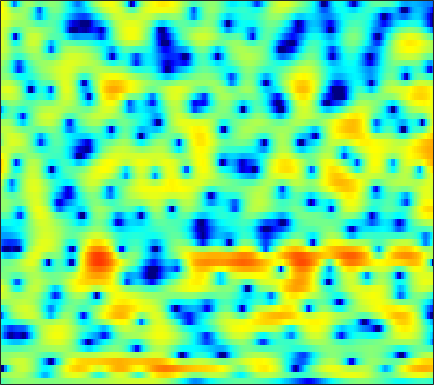

Source data for this figure (header and first rows):
-1.9857, -1.5326, -1.0243, -0.60668, -0.343, -0.054272, 0.15307, 0.27321, 0.38824, 0.45224, 0.48237, 0.48313, 0.44399, 0.37461, 0.30687, 0.20537, 0.1048, 0.035334, -0.03243, -0.077077, -0.099939, -0.10641, -0.096435, -0.061588
0.624, 0.6974, 0.8533, 1.06, 1.229, 1.45, 1.636, 1.736, 1.795, 1.746, 1.564, 1.337, 0.8946, 0.2738, -0.3171, -1.293, -2.498, -3.557, -5.13, -6.662, -7.546, -7.372, -6.14, -4.432
-21.93, -19.23, -9.035, -4.618, -2.487, -0.4771, 0.9102, 1.653, 2.325, 2.684, 2.768, 2.662, 2.31, 1.724, 1.13, 0.1521, -1.007, -1.959, -3.244, -4.397, -5.104, -5.207, -4.75, -3.76
0.445, 0.5243, 0.7779, 1.164, 1.507, 1.964, 2.361, 2.594, 2.792, 2.849, 2.757, 2.585, 2.204, 1.645, 1.099, 0.1955, -0.9165, -1.912, -3.495, -5.493, -8.15, -10.94, -17.31, -26.99
0.07454, 0.2137, 0.3823, 0.541, 0.6575, 0.8023, 0.9267, 0.9999, 1.066, 1.087, 1.06, 1.005, 0.8733, 0.6759, 0.485, 0.1766, -0.1872, -0.4904, -0.9281, -1.37, -1.77, -2.01, -2.195, -2.178
-1.664, -1.681, -1.735, -1.794, -1.831, -1.861, -1.851, -1.808, -1.701, -1.542, -1.341, -1.163, -0.9044, -0.6267, -0.4168, -0.143, 0.115, 0.2902, 0.5049, 0.7016, 0.8744, 0.9921, 1.136, 1.272
-3.865, -4.42, -5.185, -5.906, -6.37, -6.849, -7.123, -7.184, -7.068, -6.728, -6.159, -5.589, -4.671, -3.629, -2.818, -1.758, -0.7592, -0.07573, 0.7419, 1.452, 2.046, 2.423, 2.825, 3.122
-7.192, -9.048, -12.13, -15.83, -18.18, -18.41, -16.84, -16.06, -16.06, -17.31, -19, -18.18, -13.93, -9.796, -7.285, -4.601, -2.481, -1.174, 0.264, 1.419, 2.335, 2.89, 3.47, 3.891
-6.353, -7.76, -9.777, -11.61, -12.48, -12.7, -12.14, -11.67, -11.32, -11.23, -11, -10.42, -8.851, -6.742, -5.13, -3.169, -1.52, -0.4737, 0.6904, 1.609, 2.326, 2.761, 3.216, 3.557
-4.646, -4.844, -4.911, -4.76, -4.557, -4.206, -3.775, -3.418, -2.931, -2.425, -1.913, -1.512, -0.9559, -0.3666, 0.05425, 0.5547, 0.9573, 1.167, 1.33, 1.37, 1.318, 1.268, 1.245, 1.329
-11.83, -8.594, -5.415, -3.204, -1.94, -0.6158, 0.4013, 1.007, 1.66, 2.176, 2.552, 2.759, 2.931, 2.965, 2.889, 2.624, 2.143, 1.597, 0.5854, -0.8154, -2.659, -4.328, -6.663, -7.577
-4.268, -3.493, -2.185, -0.9066, -0.07406, 0.8799, 1.654, 2.117, 2.607, 2.95, 3.153, 3.223, 3.175, 2.961, 2.678, 2.12, 1.334, 0.566, -0.7434, -2.414, -4.51, -6.352, -8.752, -9.688
0.7543, 0.7788, 0.904, 1.109, 1.284, 1.51, 1.73, 1.885, 2.068, 2.201, 2.279, 2.28, 2.192, 1.974, 1.726, 1.248, 0.5904, -0.006896, -0.9534, -2.056, -3.238, -4.092, -5.111, -5.831
2.942, 2.688, 2.325, 1.94, 1.666, 1.337, 1.082, 0.9808, 0.9798, 1.122, 1.358, 1.542, 1.736, 1.835, 1.811, 1.609, 1.192, 0.7404, -0.07279, -1.144, -2.507, -3.745, -5.83, -8.494
3.691, 3.174, 2.289, 1.13, 0.0802, -1.542, -3.229, -4.16, -4.257, -3.033, -1.402, -0.295, 0.9218, 1.781, 2.19, 2.469, 2.458, 2.255, 1.758, 0.9984, -0.0465, -1.041, -2.625, -4.501
1.953, 1.474, 0.5826, -0.7117, -2.055, -4.496, -8.002, -11.09, -11.34, -7.223, -3.885, -2.063, -0.3014, 0.8721, 1.47, 1.965, 2.173, 2.163, 1.967, 1.599, 1.115, 0.7178, 0.1956, -0.2523
-0.1295, -0.09631, -0.2223, -0.5234, -0.8565, -1.357, -1.756, -1.902, -1.795, -1.301, -0.5954, -0.02988, 0.6436, 1.154, 1.418, 1.58, 1.528, 1.388, 1.058, 0.635, 0.2009, -0.09551, -0.4232, -0.6014
-0.8947, -0.4661, -0.122, 0.08338, 0.213, 0.3529, 0.5157, 0.6918, 0.9925, 1.358, 1.725, 1.995, 2.261, 2.39, 2.372, 2.137, 1.606, 1.021, -0.01695, -1.287, -2.603, -3.434, -3.941, -3.667
-0.9955, -0.9174, -0.8672, -0.8007, -0.6719, -0.3874, 0.01905, 0.3984, 1.013, 1.664, 2.34, 2.794, 3.281, 3.594, 3.633, 3.395, 2.746, 1.898, 0.1917, -2.51, -7.008, -13.25, -19.23, -8.75
-4.814, -5.923, -6.951, -7.29, -7.239, -6.808, -6.191, -5.569, -4.356, -2.749, -0.9804, 0.2707, 1.745, 2.852, 3.414, 3.83, 3.88, 3.652, 3.022, 2.099, 1.075, 0.4052, -0.1088, -0.09524
-12.38, -17.03, -32.49, -22.74, -18.24, -16.58, -18.23, -22.63, -23.03, -12.92, -7.389, -4.519, -1.687, 0.3306, 1.49, 2.616, 3.33, 3.663, 3.86, 3.858, 3.689, 3.511, 3.23, 2.862
-10.29, -11.44, -12.46, -12.86, -12.86, -12.7, -12.46, -12.07, -10.85, -8.808, -6.37, -4.614, -2.514, -0.7843, 0.3071, 1.497, 2.373, 2.871, 3.34, 3.61, 3.702, 3.675, 3.512, 3.204
-8.387, -8.43, -8.431, -8.361, -8.245, -7.941, -7.46, -6.981, -6.172, -5.161, -3.984, -3.066, -1.855, -0.7039, 0.08046, 0.9886, 1.763, 2.225, 2.698, 3.001, 3.156, 3.171, 3.064, 2.846
-7.112, -6.703, -6.356, -6.084, -5.889, -5.635, -5.332, -5.035, -4.518, -3.836, -3.041, -2.375, -1.447, -0.4973, 0.176, 0.9848, 1.67, 2.089, 2.508, 2.772, 2.882, 2.87, 2.748, 2.506
-4.874, -4.523, -4.28, -4.251, -4.346, -4.603, -4.911, -5.094, -5.109, -4.704, -3.859, -2.981, -1.698, -0.4419, 0.4014, 1.391, 2.146, 2.574, 2.952, 3.128, 3.1, 2.968, 2.667, 2.228
-1.665, -1.548, -1.622, -2.053, -2.661, -3.895, -5.813, -7.885, -11.63, -12.99, -8.647, -5.54, -2.4, -0.1497, 1.131, 2.41, 3.276, 3.688, 3.95, 3.904, 3.565, 3.144, 2.362, 1.405
0.5269, 0.5853, 0.4043, -0.06807, -0.6267, -1.683, -3.141, -4.45, -6.053, -6.261, -4.517, -2.711, -0.4841, 1.286, 2.338, 3.341, 3.956, 4.17, 4.131, 3.715, 2.931, 2.063, 0.5171, -1.529
0.6955, 0.6856, 0.4979, 0.2007, -0.06552, -0.4406, -0.7506, -0.8908, -0.8742, -0.5735, 0.03869, 0.6172, 1.447, 2.23, 2.709, 3.174, 3.375, 3.334, 3.003, 2.335, 1.29, 0.2314, -1.603, -4.041
0.643, 0.2682, -0.3363, -0.9446, -1.322, -1.566, -1.449, -1.15, -0.5485, 0.1732, 0.9384, 1.479, 2.14, 2.692, 2.978, 3.205, 3.208, 3.052, 2.625, 1.94, 0.9644, 0.06994, -1.377, -3.049
0.9838, -0.1939, -2.147, -4.633, -6.528, -7.742, -6.34, -4.566, -2.348, -0.5443, 0.8611, 1.708, 2.588, 3.205, 3.504, 3.687, 3.636, 3.45, 3.01, 2.357, 1.513, 0.7741, -0.3228, -1.534
2.24, 0.7669, -1.779, -5.113, -8.157, -10.59, -8.006, -5.479, -2.784, -0.7623, 0.7495, 1.65, 2.563, 3.162, 3.445, 3.574, 3.437, 3.164, 2.587, 1.803, 0.8744, 0.1094, -0.9064, -1.869
4.352, 3.242, 1.625, 0.04426, -0.9913, -1.942, -2.275, -2.119, -1.492, -0.573, 0.431, 1.137, 1.94, 2.51, 2.745, 2.795, 2.509, 2.066, 1.156, -0.1254, -1.763, -3.17, -5.072, -6.334
6.191, 5.125, 3.515, 1.689, 0.2061, -1.916, -3.894, -4.757, -4.443, -2.873, -1.052, 0.1163, 1.317, 2.128, 2.446, 2.534, 2.217, 1.705, 0.6136, -1.035, -3.441, -6.018, -11.39, -23.89
6.398, 5.404, 3.81, 1.825, -0.07753, -3.445, -8.573, -13.83, -10.92, -5.551, -2.337, -0.7502, 0.6771, 1.525, 1.863, 1.97, 1.741, 1.373, 0.6246, -0.3952, -1.652, -2.667, -3.933, -4.69
4.792, 4.21, 3.339, 2.299, 1.439, 0.2477, -0.7958, -1.292, -1.424, -1.026, -0.4208, -0.004314, 0.4211, 0.6031, 0.5954, 0.4093, 0.0655, -0.2696, -0.7463, -1.219, -1.669, -1.934, -2.228, -2.394
2.437, 2.625, 2.771, 2.736, 2.632, 2.395, 2.123, 1.927, 1.698, 1.496, 1.268, 1.056, 0.6459, 0.07412, -0.4852, -1.367, -2.348, -3.038, -3.711, -3.936, -3.699, -3.386, -2.896, -2.507
-0.1925, 1.147, 2.289, 2.977, 3.254, 3.418, 3.399, 3.288, 3.041, 2.671, 2.176, 1.701, 0.8638, -0.251, -1.369, -3.338, -6.117, -8.926, -13.19, -12.33, -8.377, -6.136, -4.04, -2.726
0.7039, 1.531, 2.352, 2.871, 3.078, 3.172, 3.08, 2.917, 2.597, 2.184, 1.688, 1.243, 0.5431, -0.3953, -1.246, -2.787, -4.752, -6.489, -8.344, -8.073, -6.032, -4.497, -2.893, -1.812
2.119, 2.195, 2.283, 2.268, 2.181, 1.897, 1.443, 1.02, 0.4069, -0.1339, -0.5192, -0.6678, -0.7261, -0.7393, -0.7664, -0.8748, -1.057, -1.166, -1.198, -1.024, -0.672, -0.3548, 0.002172, 0.194
1.064, 1.052, 1.06, 0.9418, 0.7136, 0.06932, -0.9916, -2.122, -4.064, -6.095, -6.897, -6.061, -4.155, -2.314, -1.255, -0.121, 0.6863, 1.17, 1.655, 2.034, 2.283, 2.418, 2.459, 2.308
-4.495, -3.381, -2.114, -1.379, -1.25, -1.604, -2.668, -4.014, -6.801, -11.18, -13.97, -10.73, -6.327, -3.378, -1.797, -0.2306, 0.8995, 1.54, 2.186, 2.657, 2.971, 3.108, 3.176, 3.081
-9.031, -6.134, -3.666, -2.262, -1.72, -1.479, -1.73, -2.132, -2.801, -3.397, -3.607, -3.403, -2.778, -1.913, -1.258, -0.4339, 0.2893, 0.7247, 1.216, 1.571, 1.845, 1.976, 2.108, 2.205
-1.918, -1.366, -0.6517, -0.05209, 0.2475, 0.3889, 0.2978, 0.08874, -0.3054, -0.7541, -1.163, -1.41, -1.608, -1.627, -1.53, -1.276, -0.9491, -0.6987, -0.4374, -0.2972, -0.2692, -0.2598, -0.2105, 0.005876
1.821, 2.107, 2.44, 2.636, 2.678, 2.545, 2.208, 1.804, 1.06, 0.1063, -1.064, -2.041, -3.336, -4.341, -4.59, -4.247, -3.509, -2.965, -2.59, -2.686, -3.395, -4.254, -5.513, -5.749
2.789, 3.205, 3.568, 3.668, 3.578, 3.276, 2.715, 2.132, 1.083, -0.351, -2.356, -4.42, -8.534, -16.87, -23.86, -11.58, -6.956, -5.103, -3.844, -3.708, -4.663, -6.334, -10.29, -13.1
1.489, 1.961, 2.238, 2.211, 2.009, 1.539, 0.8774, 0.2763, -0.6396, -1.73, -2.956, -4.035, -5.499, -6.641, -6.784, -5.965, -4.61, -3.66, -2.681, -2.144, -1.951, -1.943, -1.888, -1.5
0.3858, 0.5223, 0.3864, -0.07089, -0.6028, -1.549, -2.61, -3.393, -4.211, -4.634, -4.685, -4.544, -4.263, -3.841, -3.459, -2.83, -2.13, -1.617, -0.9867, -0.4351, 0.01542, 0.3294, 0.7428, 1.195
0.415, 0.1382, -0.51, -1.576, -2.703, -4.712, -7.499, -10.12, -13.2, -12.04, -8.967, -6.986, -4.982, -3.482, -2.608, -1.649, -0.8759, -0.3856, 0.1536, 0.6042, 0.9898, 1.252, 1.592, 1.941
1.223, 0.7952, -0.01215, -1.18, -2.335, -4.301, -6.88, -9.189, -11.65, -10.63, -7.788, -5.863, -3.842, -2.324, -1.45, -0.5682, 0.05472, 0.3926, 0.691, 0.8471, 0.9363, 0.9846, 1.088, 1.271
2.239, 1.9, 1.258, 0.4347, -0.2644, -1.262, -2.182, -2.723, -3.09, -2.947, -2.377, -1.777, -0.9383, -0.1906, 0.2879, 0.7096, 0.8948, 0.8681, 0.6244, 0.1439, -0.4997, -1.018, -1.577, -1.753
3.023, 2.728, 2.124, 1.358, 0.734, -0.04692, -0.6451, -0.8706, -0.854, -0.5236, 0.01057, 0.4686, 1.074, 1.561, 1.795, 1.909, 1.735, 1.37, 0.5185, -0.8242, -2.864, -5.01, -8.945, -12.08
3.44, 3.004, 2.074, 0.7355, -0.5318, -2.394, -3.918, -4.236, -3.329, -1.736, -0.1766, 0.7833, 1.782, 2.464, 2.748, 2.869, 2.66, 2.278, 1.414, 0.1069, -1.72, -3.476, -6.108, -7.695
3.402, 2.881, 1.72, -0.1104, -2.079, -6.123, -13.69, -17.24, -8.359, -3.811, -1.114, 0.2662, 1.515, 2.291, 2.643, 2.821, 2.726, 2.503, 2.03, 1.359, 0.563, -0.05183, -0.8129, -1.361
3.288, 2.954, 2.215, 1.169, 0.2425, -1.009, -1.956, -2.216, -1.854, -1.02, -0.1462, 0.4309, 0.9965, 1.314, 1.421, 1.392, 1.236, 1.053, 0.7839, 0.491, 0.1805, -0.05457, -0.3781, -0.7411
3.638, 3.468, 3.085, 2.574, 2.146, 1.607, 1.174, 0.9425, 0.7707, 0.7233, 0.701, 0.6273, 0.4345, 0.08294, -0.3078, -0.9041, -1.508, -1.871, -2.144, -2.098, -1.857, -1.66, -1.459, -1.433
4.322, 4.141, 3.759, 3.273, 2.878, 2.357, 1.921, 1.678, 1.427, 1.206, 0.9466, 0.6417, 0.008641, -0.9709, -2.016, -3.904, -6.354, -8.175, -8.912, -7.13, -4.915, -3.596, -2.373, -1.666
4.924, 4.536, 3.763, 2.751, 1.915, 0.8732, 0.1723, 0.002879, 0.1799, 0.522, 0.7486, 0.7569, 0.3945, -0.4868, -1.537, -3.7, -6.989, -10.17, -11.75, -7.974, -4.699, -3.012, -1.514, -0.6375
4.833, 4.157, 2.763, 0.6443, -1.585, -5.802, -10.31, -8.86, -4.571, -1.705, -0.01284, 0.7252, 1.181, 1.13, 0.8283, 0.2051, -0.5313, -0.9675, -1.207, -1.012, -0.5543, -0.1812, 0.2224, 0.4322
